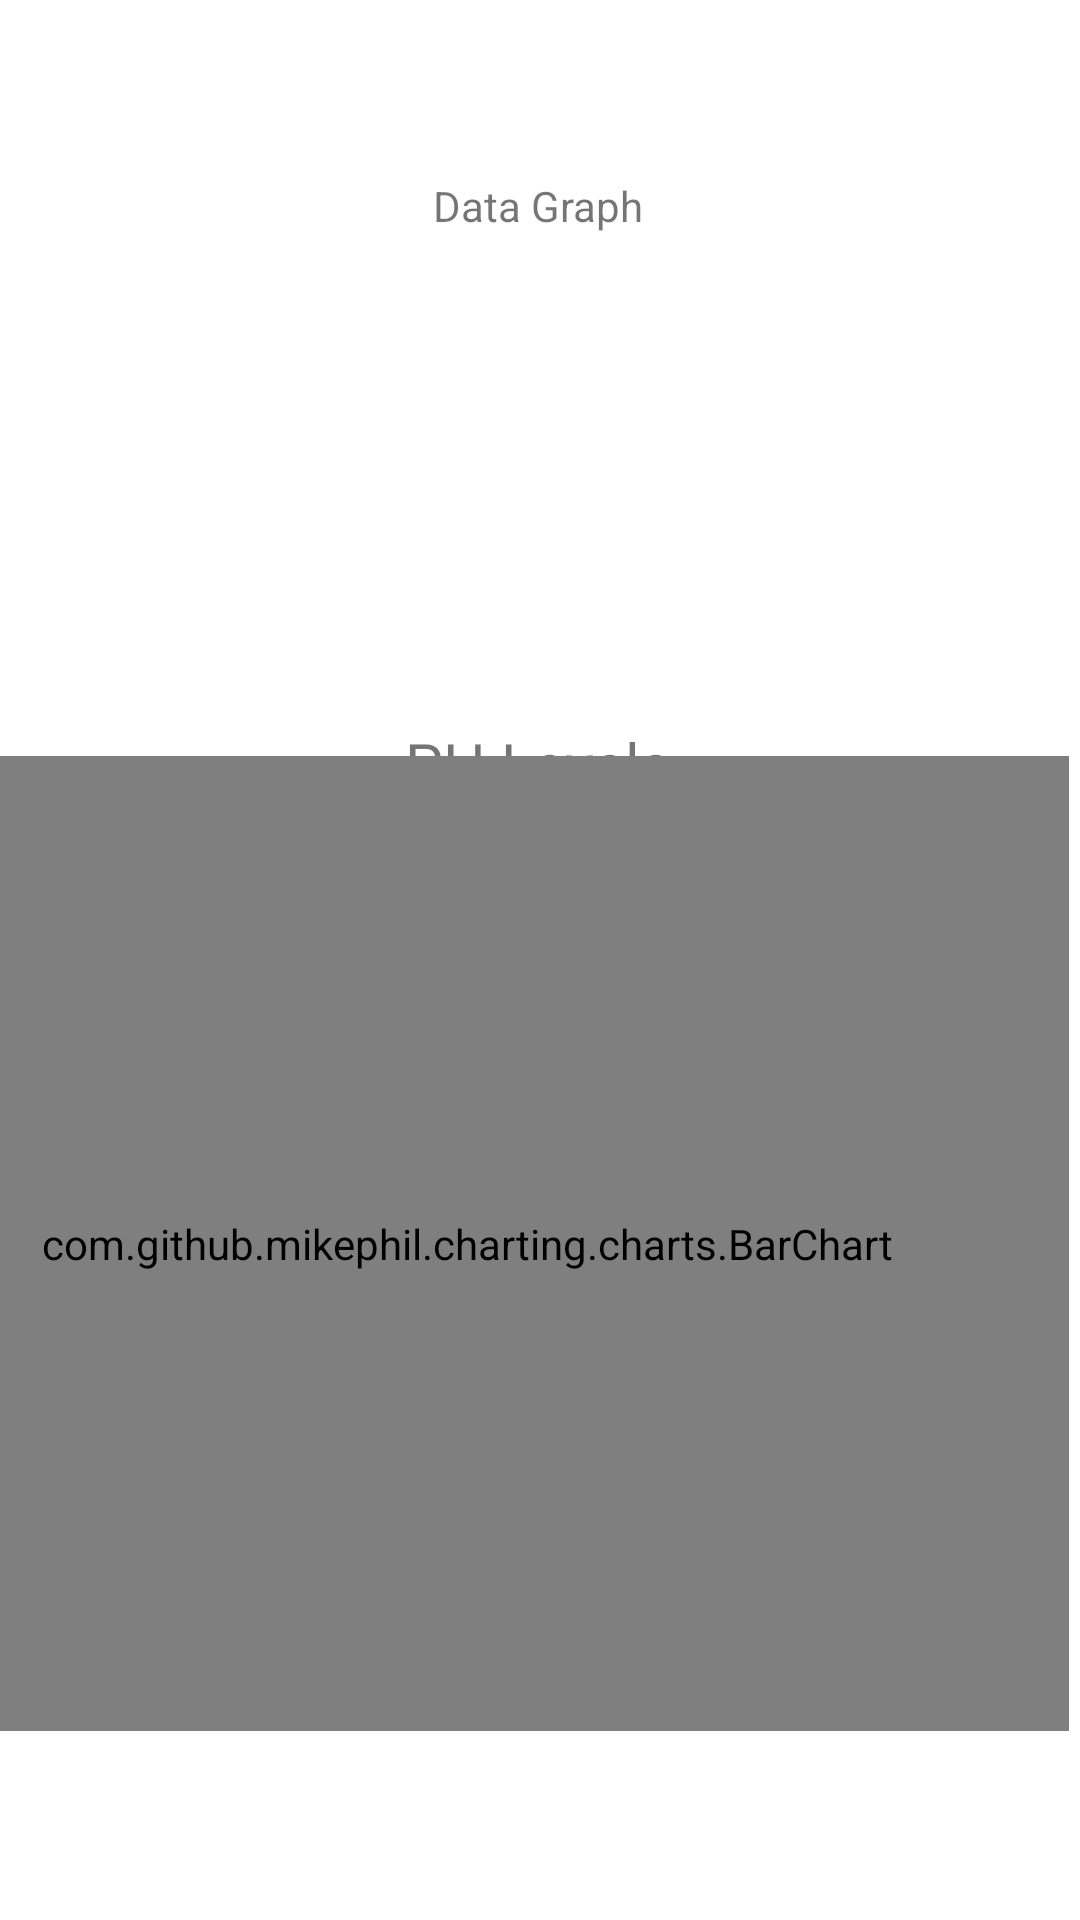

Layout XML and referenced resources for this Android screen:
<!-- AndroidManifest.xml: application theme Theme.CreekSense -->
<!-- res/layout/activity_graph.xml -->
<?xml version="1.0" encoding="utf-8"?>
<androidx.constraintlayout.widget.ConstraintLayout xmlns:android="http://schemas.android.com/apk/res/android"
    xmlns:app="http://schemas.android.com/apk/res-auto"
    xmlns:tools="http://schemas.android.com/tools"
    android:layout_width="match_parent"
    android:layout_height="match_parent"
    tools:context=".Graph">

    <TextView
        android:id="@+id/textView3"
        android:layout_width="wrap_content"
        android:layout_height="wrap_content"
        android:text="PH Levels"
        android:textSize="20dp"
        app:layout_constraintBottom_toBottomOf="parent"
        app:layout_constraintEnd_toEndOf="parent"
        app:layout_constraintHorizontal_bias="0.498"
        app:layout_constraintStart_toStartOf="parent"
        app:layout_constraintTop_toTopOf="parent"
        app:layout_constraintVertical_bias="0.393" />

    <TextView
        android:id="@+id/label_title"
        android:layout_width="wrap_content"
        android:layout_height="wrap_content"
        android:text="Data Graph"
        app:layout_constraintBottom_toBottomOf="parent"
        app:layout_constraintEnd_toEndOf="parent"
        app:layout_constraintHorizontal_bias="0.498"
        app:layout_constraintStart_toStartOf="parent"
        app:layout_constraintTop_toTopOf="parent"
        app:layout_constraintVertical_bias="0.095" />

    <com.github.mikephil.charting.charts.BarChart
        android:id="@+id/bar_graph"
        android:layout_width="401dp"
        android:layout_height="325dp"
        android:layout_marginEnd="4dp"
        app:layout_constraintBottom_toBottomOf="parent"
        app:layout_constraintEnd_toEndOf="parent"
        app:layout_constraintTop_toTopOf="parent"
        app:layout_constraintVertical_bias="0.8" />

</androidx.constraintlayout.widget.ConstraintLayout>
<!-- resources referenced by this layout -->
<resources>
  <style name="Theme.CreekSense" parent="Theme.MaterialComponents.DayNight.DarkActionBar">
          
          <item name="colorPrimary">@color/purple_500</item>
          <item name="colorPrimaryVariant">@color/purple_700</item>
          <item name="colorOnPrimary">@color/white</item>
          
          <item name="colorSecondary">@color/teal_200</item>
          <item name="colorSecondaryVariant">@color/teal_700</item>
          <item name="colorOnSecondary">@color/black</item>
          
          <item name="android:statusBarColor" tools:targetApi="l">?attr/colorPrimaryVariant</item>
          
      </style>
  <!-- not gathered from this repository: default colours our renderer supplied (Android Studio template values) -->
  <color name="purple_500">#FF6200EE</color>
  <color name="purple_700">#FF3700B3</color>
  <color name="teal_200">#FF03DAC5</color>
  <color name="teal_700">#FF018786</color>
  <color name="black">#FF000000</color>
  <color name="white">#FFFFFFFF</color>
</resources>
